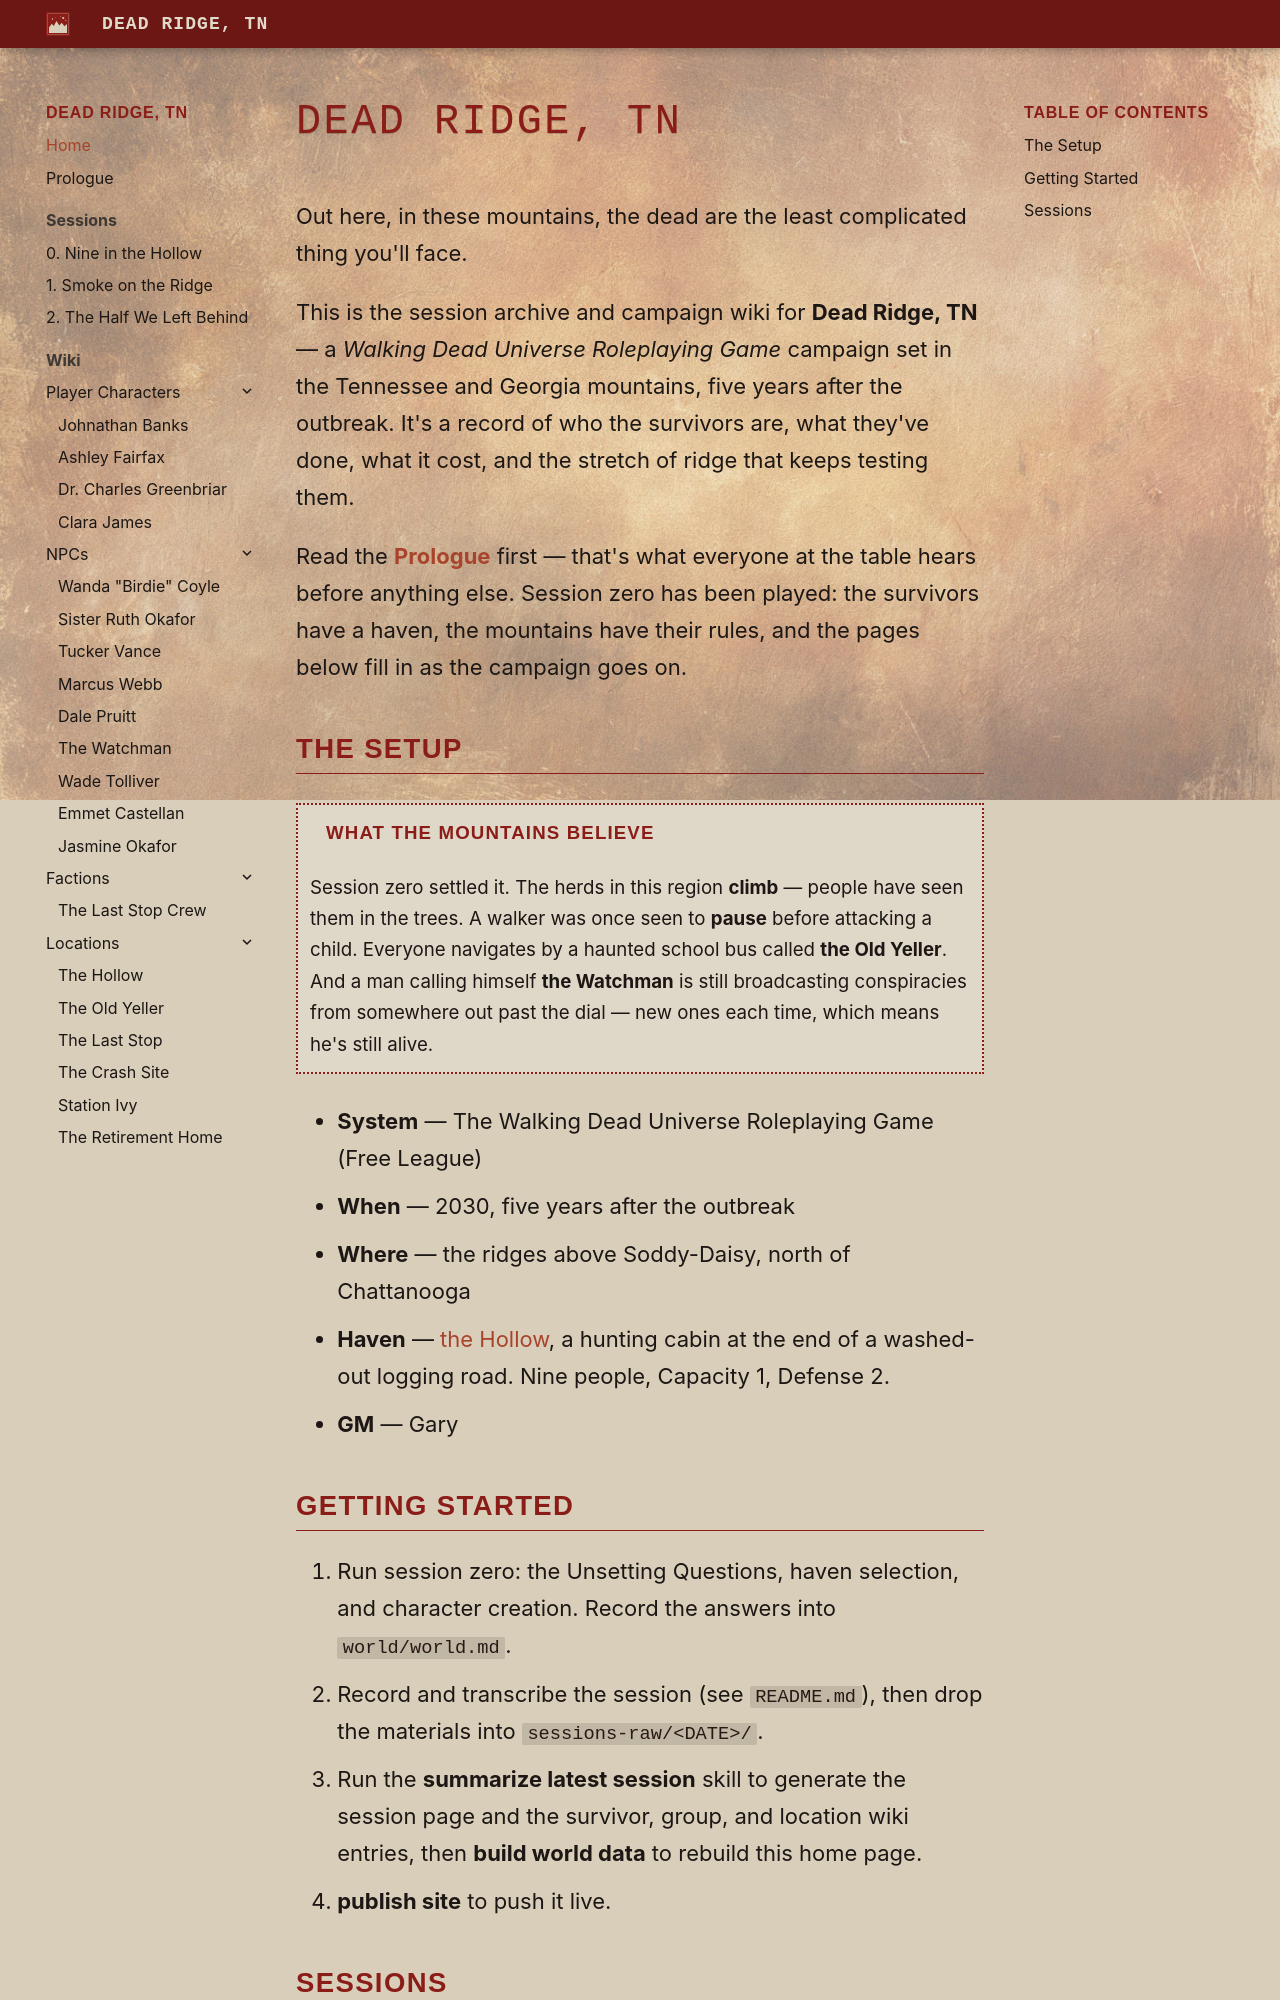

repository: argvader/dead_ridge_tn · page: index.html · generator: mkdocs

---
title: "Home"
---

# Dead Ridge, TN

Out here, in these mountains, the dead are the least complicated thing you'll face.

This is the session archive and campaign wiki for **Dead Ridge, TN** — a
*Walking Dead Universe Roleplaying Game* campaign set in the Tennessee and
Georgia mountains, five years after the outbreak. It's a record of who the
survivors are, what they've done, what it cost, and the stretch of ridge that
keeps testing them.

Read the **[Prologue](prologue.md)** first — that's what everyone at the table
hears before anything else. Session zero has been played: the survivors have a
haven, the mountains have their rules, and the pages below fill in as the
campaign goes on.

<!--
  The home page becomes richer once you have a world bible and a few sessions:
  run the "build world data" skill (WORLD_PAGE.md) to regenerate this body from
  world/world.md, add a hero image at the top, and cross-link the wiki. It
  preserves the "## Sessions" table below.
-->

## The Setup

!!! note "What the mountains believe"
    Session zero settled it. The herds in this region **climb** — people have
    seen them in the trees. A walker was once seen to **pause** before attacking
    a child. Everyone navigates by a haunted school bus called **the Old
    Yeller**. And a man calling himself **the Watchman** is still broadcasting
    conspiracies from somewhere out past the dial — new ones each time, which
    means he's still alive.

- **System** — The Walking Dead Universe Roleplaying Game (Free League)
- **When** — 2030, five years after the outbreak
- **Where** — the ridges above Soddy-Daisy, north of Chattanooga
- **Haven** — [the Hollow](wiki/locations/the-hollow.md), a hunting cabin at the
  end of a washed-out logging road. Nine people, Capacity 1, Defense 2.
- **GM** — Gary
